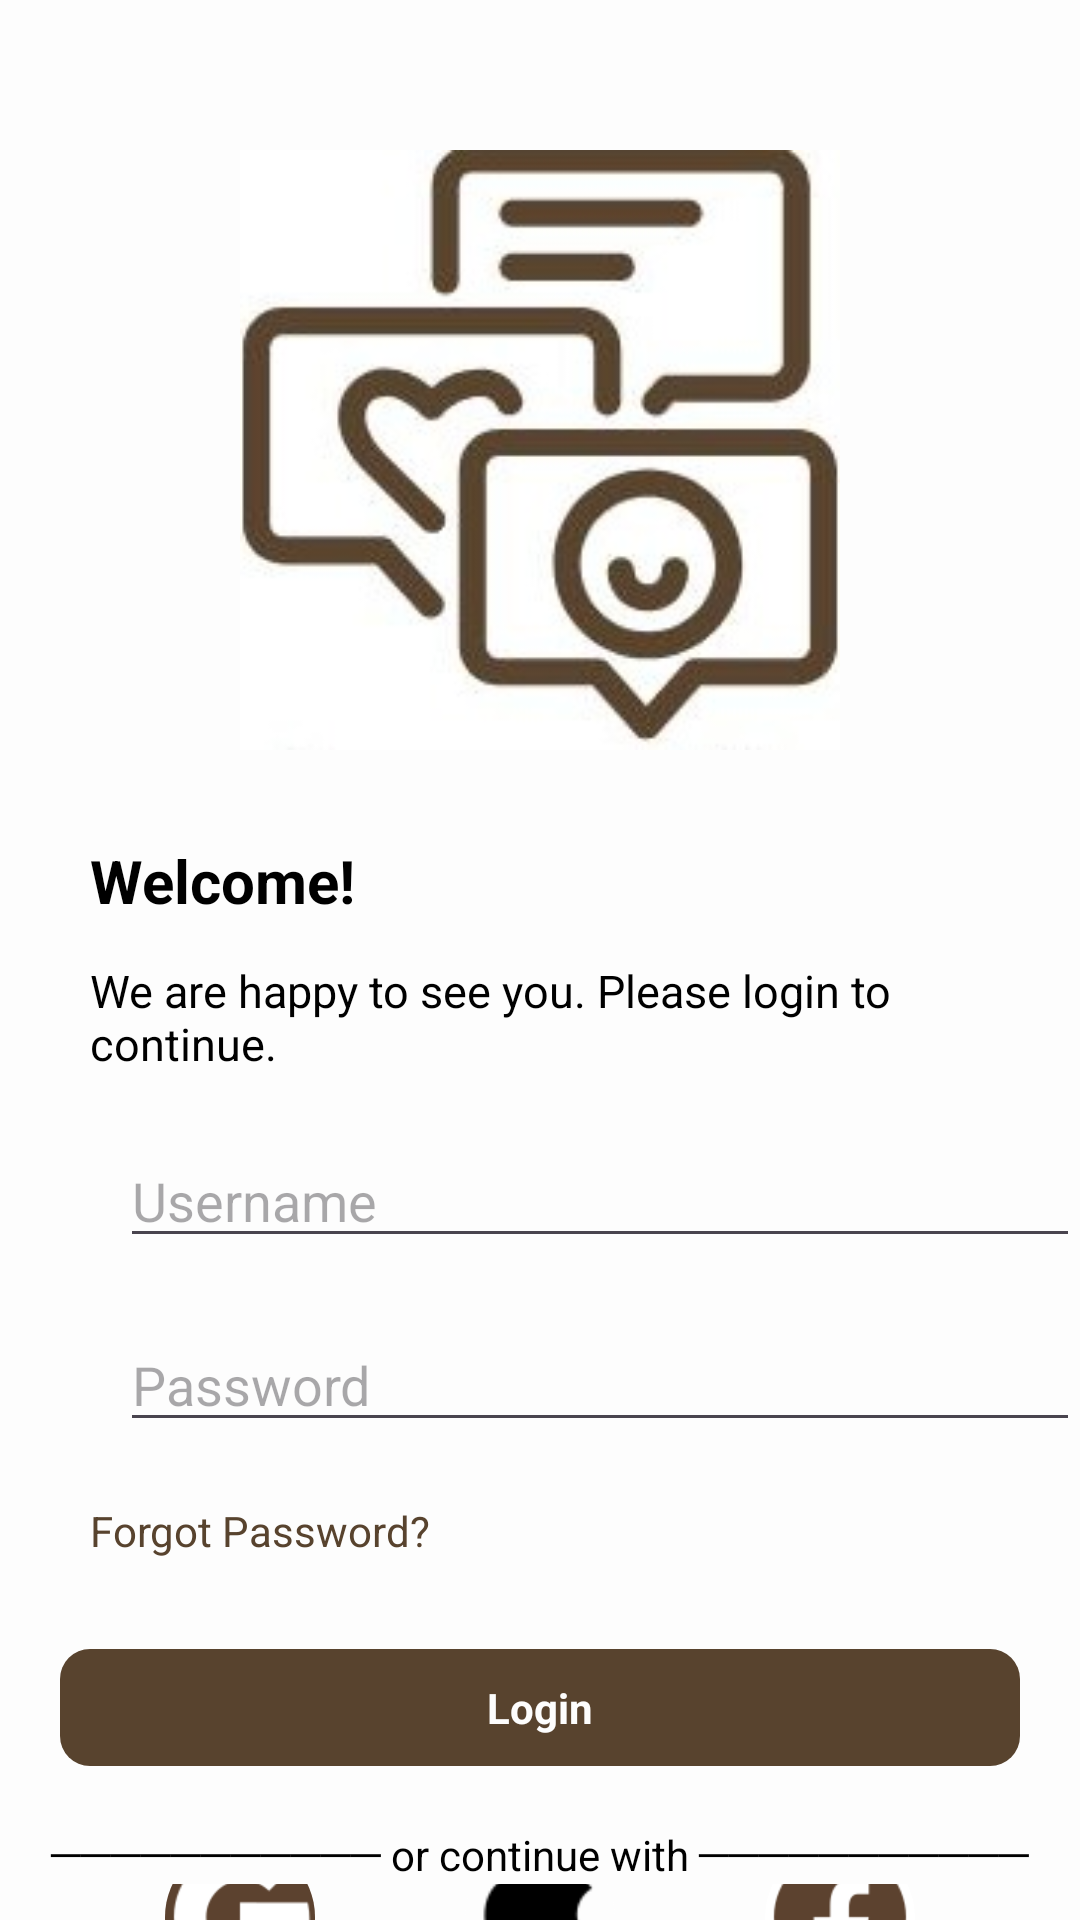

This screen was rendered from an Android layout file. Write that file and the resources it references.
<!-- AndroidManifest.xml: application theme Theme.I221188 -->
<!-- res/layout/activity_main2.xml -->
<?xml version="1.0" encoding="utf-8"?>
<RelativeLayout xmlns:android="http://schemas.android.com/apk/res/android"
    xmlns:app="http://schemas.android.com/apk/res-auto"
    xmlns:tools="http://schemas.android.com/tools"
    android:id="@+id/main"
    android:layout_width="match_parent"
    android:layout_height="match_parent"
    tools:context=".MainActivity2"
    android:background="#FDFDFD">

    <ImageView

        android:id="@+id/imageView"
        android:layout_width="200dp"
        android:layout_height="200dp"
        android:src="@drawable/logo1"
        android:scaleType="centerCrop"
        android:layout_centerHorizontal="true"
       android:layout_marginTop="50dp"/>

    <TextView
        android:textColor="@color/black"
        android:id="@+id/welcome"
        android:layout_width="match_parent"
        android:layout_height="wrap_content"
        android:text="Welcome!"
        android:textSize="20dp"
        android:layout_marginTop="30dp"
        android:layout_marginLeft="30dp"
        android:textStyle="bold"
        android:layout_below="@+id/imageView"/>

    <TextView
        android:textColor="@color/black"
        android:id="@+id/welcome2"
        android:layout_width="match_parent"
        android:layout_height="wrap_content"
        android:text="We are happy to see you. Please login to continue."
        android:textSize="15sp"
        android:layout_marginTop="70dp"
        android:layout_marginLeft="30dp"
        android:layout_marginRight="60dp"
        android:layout_below="@+id/imageView"/>

    <EditText

        android:id="@+id/username"
        android:layout_width="match_parent"
        android:layout_height="wrap_content"
        android:hint="Username"
        android:layout_below="@+id/welcome2"
        android:layout_marginTop="20dp"
        android:layout_marginLeft="40dp"/>

    <EditText

        android:id="@+id/password"
        android:layout_width="match_parent"
        android:layout_height="wrap_content"
        android:hint="Password"
        android:layout_below="@+id/username"
        android:layout_marginTop="20dp"
        android:layout_marginLeft="40dp"/>

    <TextView
        android:id="@+id/forgotpw"
        android:layout_width="match_parent"
        android:layout_height="wrap_content"
        android:text="Forgot Password?"
        android:textColor="#58432E"
        android:layout_below="@+id/password"
        android:layout_marginTop="20dp"
        android:layout_marginLeft="30dp"/>

    <RelativeLayout
        android:id="@+id/login"
        android:layout_width="match_parent"
        android:layout_height="wrap_content"
        android:layout_below="@+id/forgotpw"
        android:backgroundTint="#58432E"
        android:background="@drawable/rounded_button"
        android:layout_marginTop="30dp"
        android:layout_marginLeft="20dp"
        android:layout_marginRight="20dp">

        <TextView
            android:layout_width="wrap_content"
            android:layout_height="wrap_content"
            android:text="Login"
            android:textColor="#FDFDFD"
            android:layout_centerInParent="true"
            android:textStyle="bold"
            android:padding="10dp"
            />

    </RelativeLayout>

    <TextView
        android:textColor="@color/black"
        android:id="@+id/continuesign"
        android:layout_width="match_parent"
        android:layout_height="wrap_content"
        android:text="─────────── or continue with ───────────"
        android:layout_below="@+id/login"
        android:layout_marginTop="20dp"
        android:gravity="center"
        />


    <LinearLayout
        android:id="@+id/logos"
        android:layout_below="@+id/continuesign"
        android:layout_width="match_parent"
        android:layout_height="wrap_content"
        android:orientation="horizontal"
        android:gravity="center">

        <ImageView

            android:layout_width="50dp"
            android:layout_height="50dp"
            android:background="@drawable/oval_image"
            android:src="@drawable/gicon"
            android:scaleType="fitCenter"
            android:clipToOutline="true"

            android:layout_marginTop="5dp"/>

        <ImageView

            android:layout_width="50dp"
            android:layout_height="50dp"
            android:background="@drawable/oval_image"
            android:src="@drawable/appleicon"
            android:scaleType="fitCenter"
            android:clipToOutline="true"
            android:layout_marginLeft="50dp"
            android:layout_marginTop="5dp"/>

        <ImageView
            android:layout_width="50dp"
            android:layout_height="50dp"
            android:background="@drawable/oval_image"
            android:src="@drawable/facebookicon"
            android:scaleType="fitCenter"
            android:clipToOutline="true"
            android:layout_marginLeft="50dp"
            android:layout_marginTop="5dp"/>

    </LinearLayout>


    <LinearLayout

        android:layout_width="wrap_content"
        android:layout_height="wrap_content"
        android:orientation="horizontal"
        android:gravity="center"
        android:layout_centerHorizontal="true"
        android:layout_marginTop="20dp"
        android:layout_below="@+id/logos"
        >

    <TextView

        android:id="@+id/signup"
        android:layout_width="wrap_content"
        android:layout_height="wrap_content"
        android:text="Don't have an account?"
        android:textColor="@color/black"
        android:layout_below="@+id/logos"
        />

    <TextView
        android:id="@+id/register"
        android:layout_width="wrap_content"
        android:layout_height="wrap_content"
        android:text=" Register"
        android:textStyle="bold"
        android:textColor="#58432E"
        android:layout_below="@+id/logos"
        android:layout_toRightOf="@+id/signup"
        />



</LinearLayout>






</RelativeLayout>
<!-- resources referenced by this layout -->
<resources>
  <!-- drawable appleicon: png bitmap (drawable, 1248 bytes) -->
  <!-- drawable facebookicon: png bitmap (drawable, 1857 bytes) -->
  <!-- drawable gicon: png bitmap (drawable, 2159 bytes) -->
  <!-- drawable logo1: jpg bitmap (drawable, 13066 bytes) -->
  <!-- drawable oval_image (drawable) -->
  <?xml version="1.0" encoding="utf-8"?>
  <shape xmlns:android="http://schemas.android.com/apk/res/android" android:shape="oval">
  
          <corners android:radius="60dp"/>
          <solid android:color="@color/white"/>
  
  </shape>
  <!-- drawable rounded_button (drawable) -->
  <?xml version="1.0" encoding="utf-8"?>
  <shape xmlns:android="http://schemas.android.com/apk/res/android" android:shape="rectangle">
  
          <corners android:radius="10dp"/>
          <solid android:color="@color/black"/>
  
  </shape>
  <style name="Theme.I221188" parent="Base.Theme.I221188" />
  <style name="Base.Theme.I221188" parent="Theme.Material3.DayNight.NoActionBar">
          
          
      </style>
  <!-- not gathered from this repository: default colours our renderer supplied (Android Studio template values) -->
  <color name="black">#FF000000</color>
  <color name="white">#FFFFFFFF</color>
</resources>
